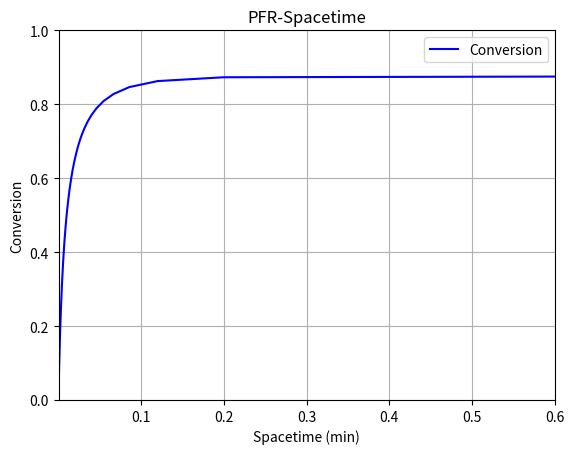

Generate this figure with matplotlib:
#Script for comparing the resulting conversion through a PFR with varying 
# spacetime

#Example from HW4Q1
# Elementary Liquid Phase Reaction
# A + 2B <-> R
# -rA = -(1/2)rB = 12.5*cA*cB^2 - 1.5*cR

#Script uses a numerical solution to the differential equations that define the 
# problem, finding the change in the flowrate per change in volume at multiple 
# points over multiple iterations.  The resulting array created from iterating 
# this process for various volumes is then plotted against the spacetime that 
# was used for that specific iteration.

###Importing different libraries
# Library for solving ODEs
import scipy.integrate as integrator
# Library for plotting functions and (in our case) points
import matplotlib.pyplot as plt
# Library for number-related functions and constants
import numpy as np



###Variable inputs for the user to alter
#Rate constants
# Forward reaction rate constant - L^2/(mol^2.min)
k_f = 12.5
# Reverse reaction rate constant - L/(mol.min)
k_r = 1.5

#Initial concentrations - mol/L
# Initial concentration of A
c_A0 = 2.8
# Initial concentration of B
c_B0 = 1.6

#Volume parameter - L
Volume_total = 6

#Volumetric Flow Rate Parameters - L/min
volumetric_flow_low = 10
volumetric_flow_high = 20000



###Other numerical values
#Dummy variable to hold 0 (the lower bound of integration) - L
Volume_0 = 0
# Number of elements to plot
num = 1000

#ODE function for changing flow rates
def deriv(Volume, F, volumetric_flowrate):
    """Function to be used in an odesolver
    
    Parameters
    ----------
    Volume : float
        Value used by the odesolver.  Akin to "t" in normal context and usage.
        Represents the slice of volume of the PFR 
    F : (float, float, float)
        Tuple of three objects representing the current values of:
        (the flowrate of A, the flowrate of B, the flowrate of R)
    volumetric_flowrate : float
        The volumetric flowrate into the reactor; assumed constant for the 
        purposes of this script.
        
    Returns
    -------
    list(float)
        A list of floats that represent the change in the flowrates of the 
        different species per volume in the form:
            [dF_A/dV, dF_B/dV, dF_C/dV]
    """

    #Unpacking the flowrates at the current volume
    F_A, F_B, F_R = F
    #Concentration of A
    c_A = F_A/volumetric_flowrate 
    #Concentration of B
    c_B = F_B/volumetric_flowrate 
    #Concentration of R
    c_R = F_R/volumetric_flowrate 

    #Rate at this particular point in the volume
    r = k_f*c_A*c_B**2 - k_r*c_R

    #List of differentials to be returned
    dFdV = [-r, -2*r, r]
    return dFdV

#Programming of the ODEsolver function
# Function definition replicating ode15s
ode15s = integrator.ode(deriv)
ode15s.set_integrator('vode', method='bdf', order=15, nsteps=1e8)

#Function to house the use of the ODE solver
# Generates the final conversions per iteration using different initial 
#   volumetric flowrates
def iterative(volumetric_flowrate):
    """Function to act in iteration for each volumetric_flowrate

    Parameters
    ----------
    volumetric_flowrate : float
        The volumetric flowrate of this particular iteration

    Returns
    -------
    list
        List of values that house the initial conditions that were fed into the 
        ODE Solver, followed by the resulting values that were calculated by 
        the ODE Solver
    """
    #The initial conditions to be fed into the ODE Solver
    F_0 = [volumetric_flowrate*c_A0, volumetric_flowrate*c_B0, 0]
    #Setting the initial conditions for the ODE Solver
    ode15s.set_initial_value(F_0, Volume_0)
    #Setting up the parameters to be fed into the ODE Solver
    ode15s.set_f_params(volumetric_flowrate)
    #Only returns the last iteration of ode15s
    sol = ode15s.integrate(Volume_total)
    array = [F_0, [sol[0], sol[1], sol[2]]]
    return array

#Volumetric flow vector
#   Spans from the first volumetric flowrate specified by the user to the last, 
#   separated by the number of points specified (1000)
volumetric_flow_span = np.linspace(volumetric_flow_low, volumetric_flow_high, 
    num) 

#Conversion vector
x = [None] * num

#For loop for iterative function
for i in range(num):
    #Feed in the current volumetric flowrate
    iter = iterative(volumetric_flow_span[i])
    #Extract the conversion
    x[i] = (iter[0][1] - iter[1][1])/iter[0][1]

#Getting spacetime from the volumes
spacetime = np.divide(Volume_total, volumetric_flow_span)

### Graphing stuff
#Conversion as a function of spacetime
plt.plot(spacetime, x, 'b', label='Conversion')    
plt.legend(loc='best')
plt.xlim(Volume_total/volumetric_flow_high, Volume_total/volumetric_flow_low)
plt.xlabel('Spacetime (min)')
plt.ylim(0, 1)
plt.ylabel('Conversion')
plt.title('PFR-Spacetime')
plt.grid()
plt.show()